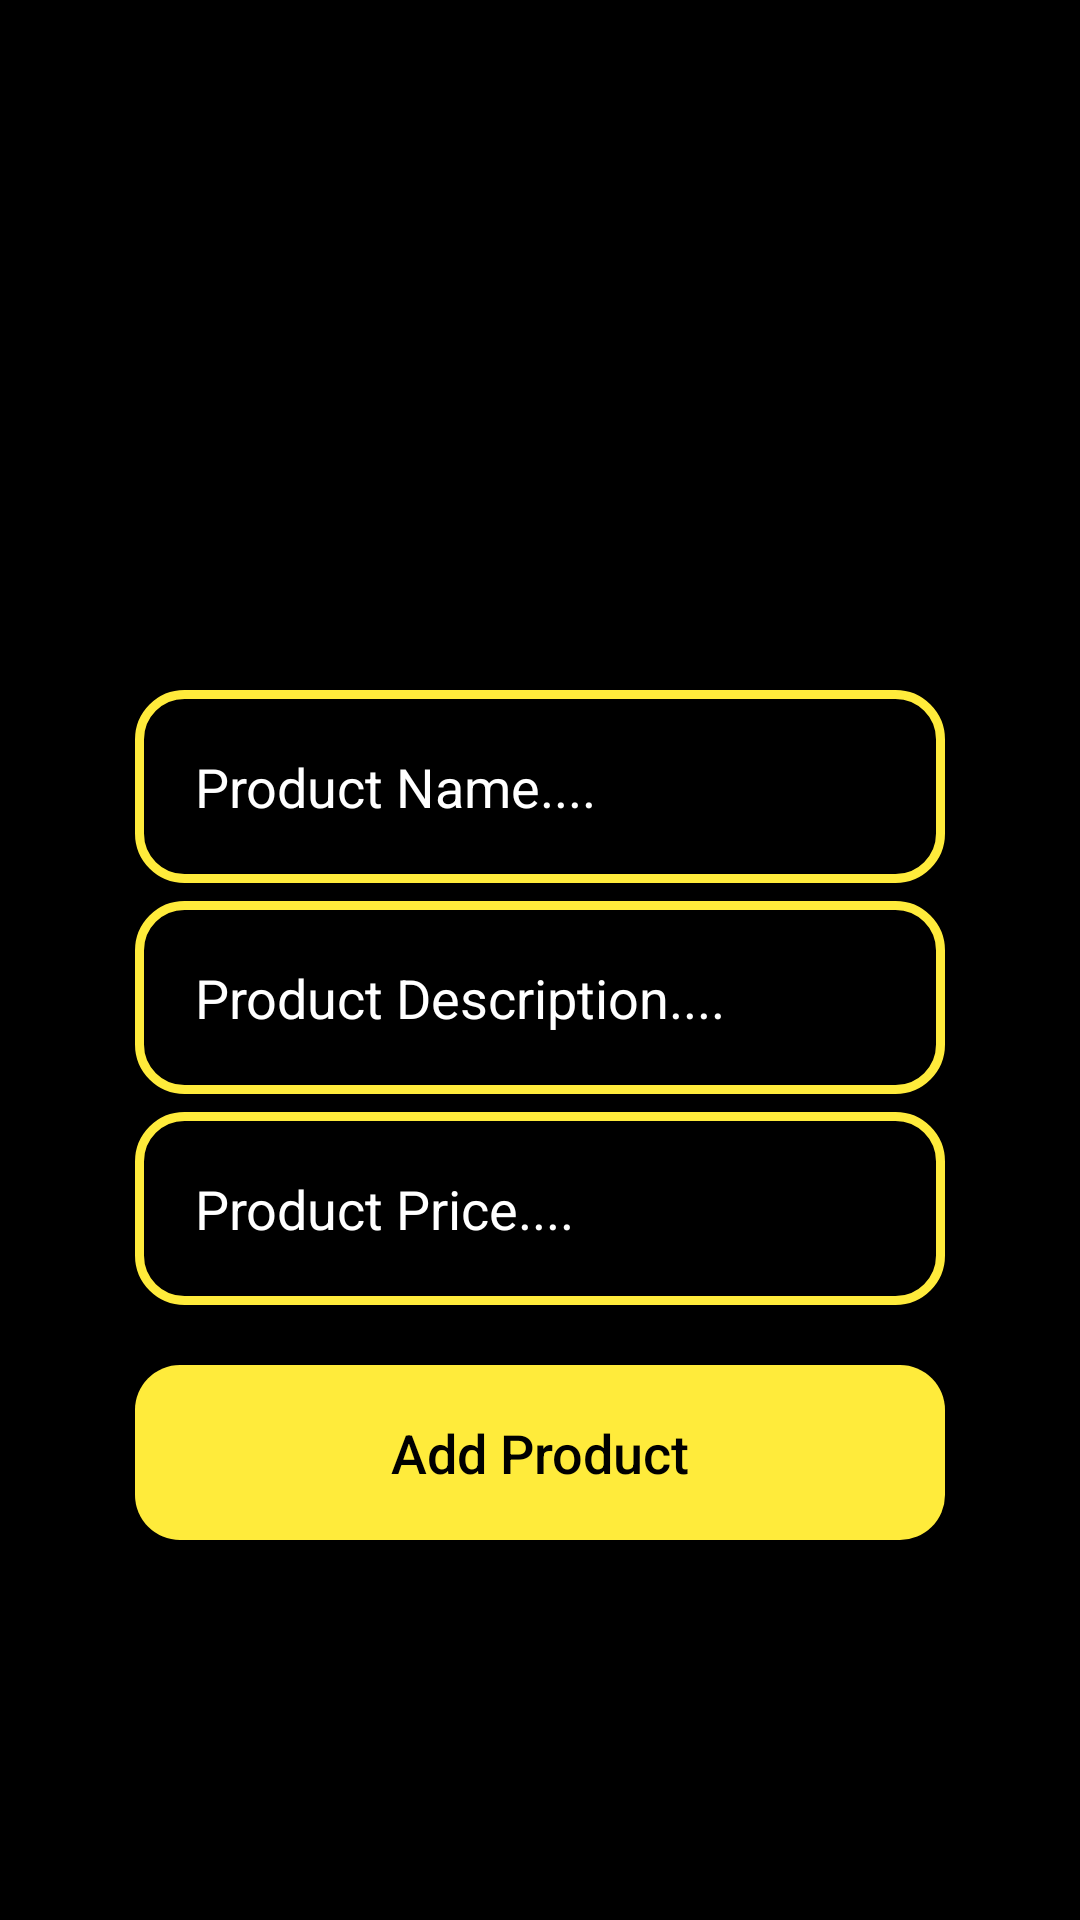

Layout XML and referenced resources for this Android screen:
<!-- AndroidManifest.xml: application theme Theme.MyECommerce -->
<!-- res/layout/activity_seller_add_new_products.xml -->
<?xml version="1.0" encoding="utf-8"?>
<RelativeLayout xmlns:android="http://schemas.android.com/apk/res/android"
    xmlns:app="http://schemas.android.com/apk/res-auto"
    xmlns:tools="http://schemas.android.com/tools"
    android:layout_width="match_parent"
    android:layout_height="match_parent"
    android:background="@color/black"
    tools:context=".admins.SellerAddNewProductsActivity">

    <ImageView
        android:id="@+id/select_product_imge"
        android:layout_width="350dp"
        android:layout_height="200dp"
        android:layout_centerHorizontal="true"
        android:layout_marginTop="10dp"
        android:cropToPadding="false"
        android:scaleType="centerCrop"
        app:srcCompat="@drawable/select_product_image" />

    <EditText
        android:id="@+id/product_name"
        android:layout_width="match_parent"
        android:layout_height="wrap_content"
        android:layout_below="@id/select_product_imge"
        android:layout_marginLeft="45dp"
        android:layout_marginTop="20dp"
        android:layout_marginRight="45dp"
        android:background="@drawable/inputs_design"
        android:hint="Product Name...."
        android:inputType="textMultiLine"
        android:padding="20dp"
        android:textColor="@color/white"
        android:textColorHint="@color/white" />

    <EditText
        android:id="@+id/product_description"
        android:layout_width="match_parent"
        android:layout_height="wrap_content"
        android:layout_below="@id/product_name"
        android:layout_marginLeft="45dp"
        android:layout_marginTop="6dp"
        android:layout_marginRight="45dp"
        android:background="@drawable/inputs_design"
        android:hint="Product Description...."
        android:inputType="textMultiLine"
        android:padding="20dp"
        android:textColor="@color/white"
        android:textColorHint="@color/white" />

    <EditText
        android:id="@+id/product_price"
        android:layout_width="match_parent"
        android:layout_height="wrap_content"
        android:layout_below="@id/product_description"
        android:layout_marginLeft="45dp"
        android:layout_marginTop="6dp"
        android:layout_marginRight="45dp"
        android:background="@drawable/inputs_design"
        android:hint="Product Price...."
        android:inputType="textMultiLine"
        android:padding="20dp"
        android:textColor="@color/white"
        android:textColorHint="@color/white" />

    <Button
        android:id="@+id/add_new_product"
        android:layout_width="match_parent"
        android:layout_height="wrap_content"
        android:layout_below="@id/product_price"
        android:layout_marginLeft="45dp"
        android:layout_marginTop="20dp"
        android:layout_marginRight="45dp"
        android:background="@drawable/buttons"
        android:padding="17dp"
        android:text="Add Product"
        android:textAllCaps="false"
        android:textColor="@color/black"
        android:textSize="18sp" />

</RelativeLayout>
<!-- resources referenced by this layout -->
<resources>
  <color name="black">#FF000000</color>
  <color name="white">#FFFFFFFF</color>
  <!-- drawable buttons (drawable) -->
  <?xml version="1.0" encoding="utf-8"?>
  <shape xmlns:android="http://schemas.android.com/apk/res/android">
      <solid android:color="@color/Colorrprimary"></solid>
      <corners android:radius="15dp"></corners>
  </shape>
  <!-- drawable inputs_design (drawable) -->
  <?xml version="1.0" encoding="utf-8"?>
  <shape xmlns:android="http://schemas.android.com/apk/res/android">
      <stroke
          android:width="3dp"
          android:color="@color/Colorrprimary">
  
      </stroke>
      <corners android:radius="15dp"></corners>
  </shape>
  <style name="Theme.MyECommerce" parent="Theme.AppCompat.Light.NoActionBar">
          
          <item name="colorPrimary">@color/Colorrprimary</item>
          <item name="colorPrimaryVariant">@color/Colorrprimary</item>
          <item name="colorOnPrimary">@color/white</item>
          
          <item name="colorSecondary">@color/teal_200</item>
          <item name="colorSecondaryVariant">@color/teal_700</item>
          <item name="colorOnSecondary">@color/black</item>
          
          <item name="android:statusBarColor" tools:targetApi="l">?attr/colorPrimaryVariant</item>
          
      </style>
  <color name="Colorrprimary">#FFEB3B</color>
  <color name="teal_200">#FF03DAC5</color>
  <color name="teal_700">#FF018786</color>
</resources>
